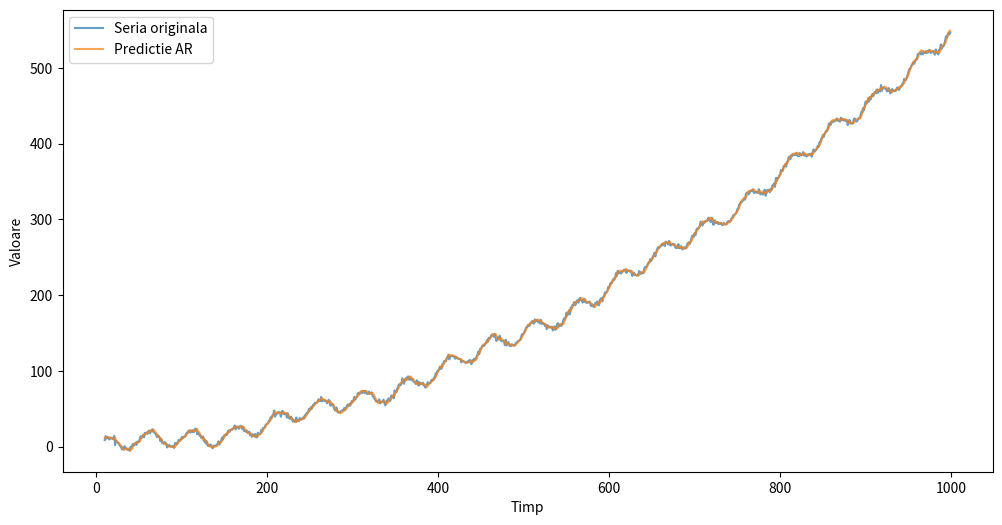

The script that saved this image:
import numpy as np
import matplotlib.pyplot as plt

N = 1000
t = np.arange(N)

trend = 0.0005 * t**2 + 0.05 * t
season = 10 * np.sin(2 * np.pi * t / 50) + 5 * np.sin(2 * np.pi * t / 200)
noise = np.random.normal(0, 2, N)

y = trend + season + noise

p = 10
m = N - p

Y = np.zeros((m, p))
for i in range(m):
    for j in range(p):
        Y[i, j] = y[i + p - j - 1]

target = y[p:]

Y_T = np.transpose(Y)          
YtY = Y_T @ Y                  
Yty = Y_T @ target             
# x_star = (YtY)^(-1)*Yty
x_star = np.linalg.solve(YtY, Yty)   

print("Coeficienti AR:", x_star)

pred = Y @ x_star

plt.figure(figsize=(12,6)) 
plt.plot(t[p:], target, label='Seria originala', alpha=0.7) 
plt.plot(t[p:], pred, label='Predictie AR', alpha=0.7) 
plt.legend() 
plt.xlabel('Timp') 
plt.ylabel('Valoare') 
plt.show()